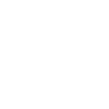
t = 0.00 s
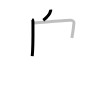
t = 2.25 s
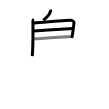
t = 4.50 s
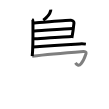
t = 6.50 s
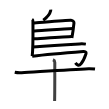
t = 8.75 s
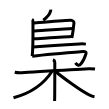
t = 11.00 s

The animated SVG that drew these frames (rendered in a browser with its animation timeline set to each time). Animation: 11 SMIL elements (animate=11); one cycle of 11.00 s.

<svg width="109px" height="109px" viewBox="0 0 px 109px" xmlns="http://www.w3.org/2000/svg" xmlns:xlink="http://www.w3.org/1999/xlink" xml:space="preserve" version="1.1"  baseProfile="full">
<path d="M50.72,9.68c0.02,0.25,0.04,0.64-0.04,0.99c-0.51,2.09-3.43,6.69-7.43,9.5" style="fill:none;stroke:black;stroke-width:3;opacity:0">
  <animate attributeType="CSS" attributeName="opacity" from="0" to="1" begin="0s" dur="1s" repeatCount="Indefinite" fill="freeze" />
</path>
<path d="M32.13,19.35c0.46,0.31,0.82,1.75,0.82,2.29c0,5.54,0.3,25.1-0.73,34.54" style="fill:none;stroke:black;stroke-width:3;opacity:0">
  <animate attributeType="CSS" attributeName="opacity" from="0" to="1" begin="1s" dur="1s" repeatCount="Indefinite" fill="freeze" />
</path>
<path d="M33.52,22.98c2.02-0.07,35.39-2.92,37.34-2.7c1.72,0.19,3.25,1.29,3.12,2.59c-0.21,2.06-0.92,8.97-2.11,15.12" style="fill:none;stroke:black;stroke-width:3;opacity:0">
  <animate attributeType="CSS" attributeName="opacity" from="0" to="1" begin="2s" dur="1s" repeatCount="Indefinite" fill="freeze" />
</path>
<path d="M33.84,31.03c2.47,0,36.16-2.44,38.96-2.44" style="fill:none;stroke:black;stroke-width:3;opacity:0">
  <animate attributeType="CSS" attributeName="opacity" from="0" to="1" begin="3s" dur="1s" repeatCount="Indefinite" fill="freeze" />
</path>
<path d="M33.73,38.81c5.03-0.28,31.85-2.07,38.12-2.31" style="fill:none;stroke:black;stroke-width:3;opacity:0">
  <animate attributeType="CSS" attributeName="opacity" from="0" to="1" begin="4s" dur="1s" repeatCount="Indefinite" fill="freeze" />
</path>
<path d="M33.03,47.04c13.4-1.09,40.65-2.8,46.42-3.13c2.79-0.16,5.41,0.05,6.42,0.21" style="fill:none;stroke:black;stroke-width:3;opacity:0">
  <animate attributeType="CSS" attributeName="opacity" from="0" to="1" begin="5s" dur="1s" repeatCount="Indefinite" fill="freeze" />
</path>
<path d="M32.23,56.15c8.26-0.96,46.55-4.31,51.13-4.67c2.98-0.23,3.02,1.3,2.48,2.87c-1.49,4.37-2.36,6.66-4.8,9.44c-2.32,2.64-4.3,1.01-5.63-0.99" style="fill:none;stroke:black;stroke-width:3;opacity:0">
  <animate attributeType="CSS" attributeName="opacity" from="0" to="1" begin="6s" dur="1s" repeatCount="Indefinite" fill="freeze" />
</path>
<path d="M14.75,72.26c2.11,0.44,4.51,0.58,6.94,0.44c12.37-0.71,48.27-3.21,66.98-4.05c2.41-0.11,3.92,0.08,6.34,0.38" style="fill:none;stroke:black;stroke-width:3;opacity:0">
  <animate attributeType="CSS" attributeName="opacity" from="0" to="1" begin="7s" dur="1s" repeatCount="Indefinite" fill="freeze" />
</path>
<path d="M52.96,59.75c1.02,0.41,1.84,1.81,1.84,2.65c0,8.57,0,33.49-0.2,38.6" style="fill:none;stroke:black;stroke-width:3;opacity:0">
  <animate attributeType="CSS" attributeName="opacity" from="0" to="1" begin="8s" dur="1s" repeatCount="Indefinite" fill="freeze" />
</path>
<path d="M52.25,71C45.5,81.5,32.5,92.75,13.5,97.75" style="fill:none;stroke:black;stroke-width:3;opacity:0">
  <animate attributeType="CSS" attributeName="opacity" from="0" to="1" begin="9s" dur="1s" repeatCount="Indefinite" fill="freeze" />
</path>
<path d="M55,71c5.75,5,26.5,20.5,34.2,23.81c2,0.86,3.45,1.62,5.3,1.94" style="fill:none;stroke:black;stroke-width:3;opacity:0">
  <animate attributeType="CSS" attributeName="opacity" from="0" to="1" begin="10s" dur="1s" repeatCount="Indefinite" fill="freeze" />
</path>
</svg>
